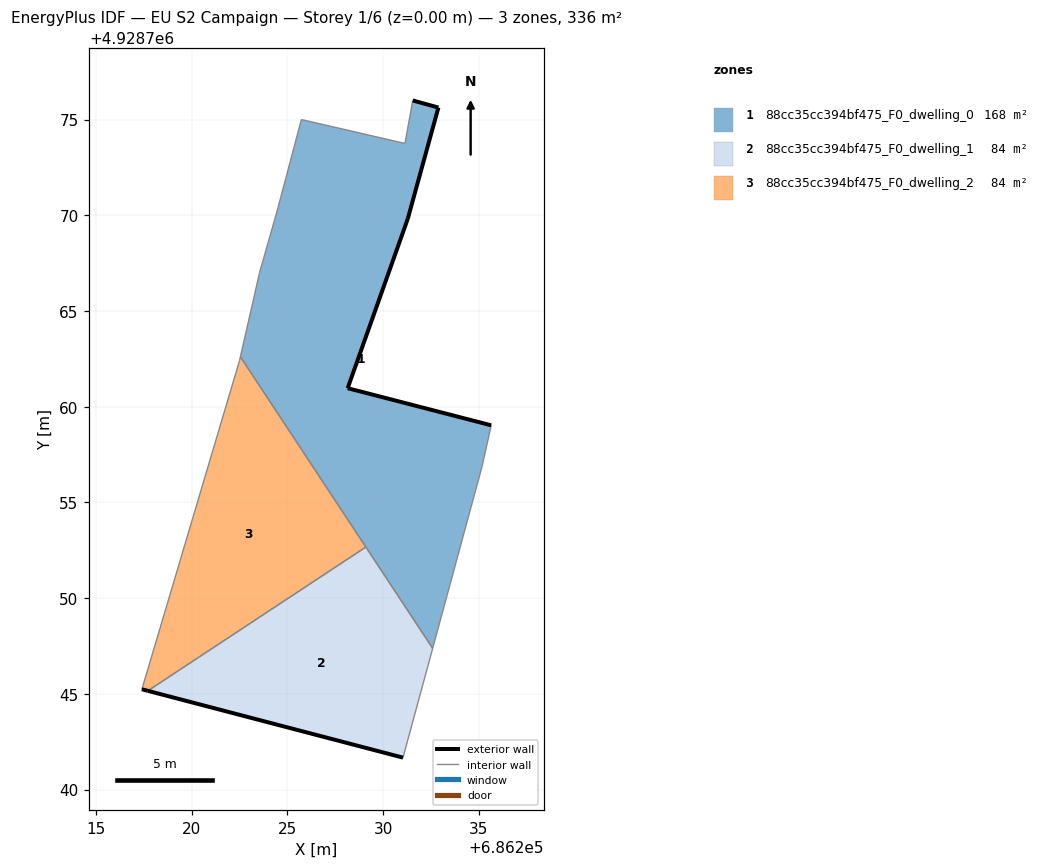
=== STOREY PLAN SPEC (per zone: floor XY polygon, exterior-wall plan segments, windows/doors) ===
zone 1: 88cc35cc394bf475_F0_dwelling_0  (168.0 m²)
  floor: (686232.59, 4928747.38) (686235.16, 4928756.84) (686235.65, 4928759.03) (686228.15, 4928760.97) (686231.29, 4928769.82) (686232.89, 4928775.63) (686231.55, 4928776.00) (686231.14, 4928773.76) (686225.73, 4928775.00) (686224.48, 4928770.28) (686223.55, 4928767.02) (686222.55, 4928762.61)
  exterior wall: (686231.55, 4928776.00) – (686232.89, 4928775.63)  [1.4 m]
  exterior wall: (686232.89, 4928775.63) – (686231.29, 4928769.82)  [6.0 m]
  exterior wall: (686231.29, 4928769.82) – (686228.15, 4928760.97)  [9.4 m]
  exterior wall: (686228.15, 4928760.97) – (686235.65, 4928759.03)  [7.7 m]
  interior walls: 9
zone 2: 88cc35cc394bf475_F0_dwelling_1  (84.0 m²)
  floor: (686231.04, 4928741.67) (686232.59, 4928747.38) (686229.10, 4928752.67) (686217.71, 4928745.16)
  exterior wall: (686231.04, 4928741.67) – (686217.71, 4928745.16)  [13.8 m]
  interior walls: 3
zone 3: 88cc35cc394bf475_F0_dwelling_2  (84.0 m²)
  floor: (686229.10, 4928752.67) (686222.55, 4928762.61) (686222.50, 4928762.41) (686217.40, 4928745.24) (686217.71, 4928745.16)
  exterior wall: (686217.71, 4928745.16) – (686217.40, 4928745.24)  [0.3 m]
  interior walls: 4

=== DERIVED (storey summary) ===
Building: EU S2 Campaign
Storey: 1 of 6  (floor level z = 0.00 m)
Storey gross floor area: 336.0 m²
Zones on this storey: 3
  - 88cc35cc394bf475_F0_dwelling_0: floor 168.0 m²; exterior wall 24.6 m (73.7 m²); WWR 0.0%
  - 88cc35cc394bf475_F0_dwelling_1: floor 84.0 m²; exterior wall 13.8 m (41.3 m²); WWR 0.0%
  - 88cc35cc394bf475_F0_dwelling_2: floor 84.0 m²; exterior wall 0.3 m (1.0 m²); WWR 0.0%
Zone adjacency (shared interzone walls):
  - 88cc35cc394bf475_F0_dwelling_0 ↔ 88cc35cc394bf475_F0_dwelling_1
  - 88cc35cc394bf475_F0_dwelling_0 ↔ 88cc35cc394bf475_F0_dwelling_2
  - 88cc35cc394bf475_F0_dwelling_1 ↔ 88cc35cc394bf475_F0_dwelling_2